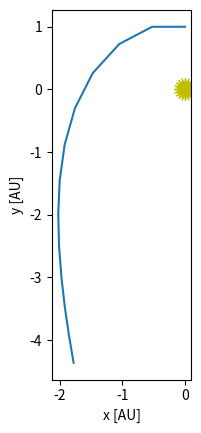
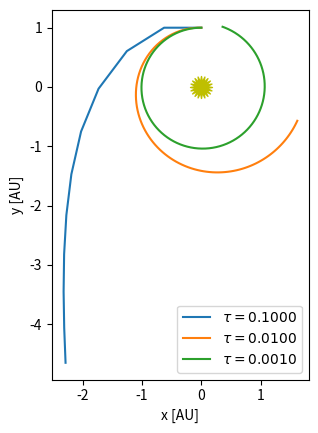
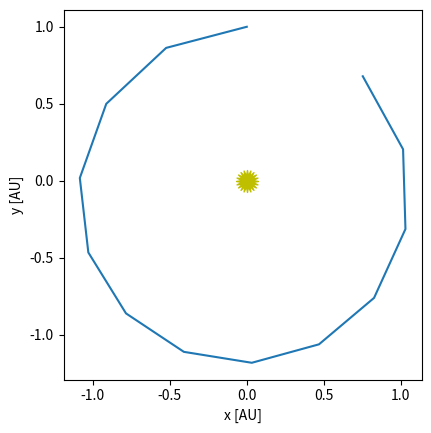
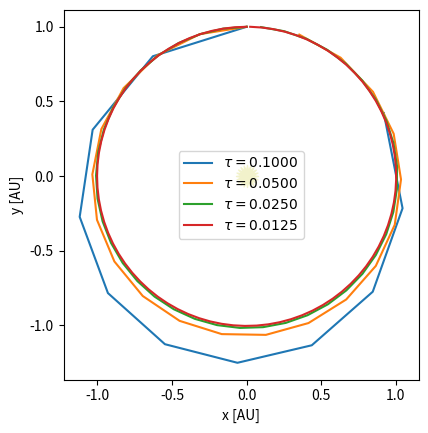
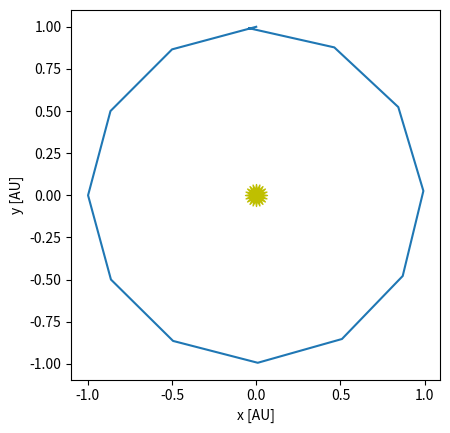
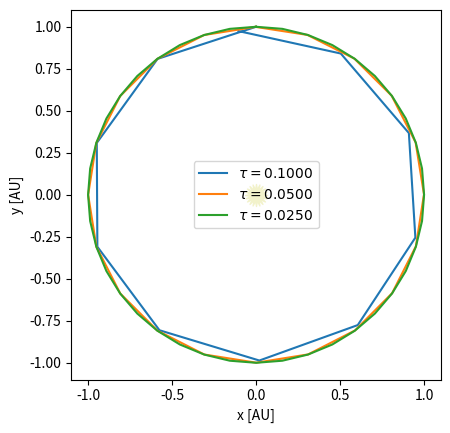
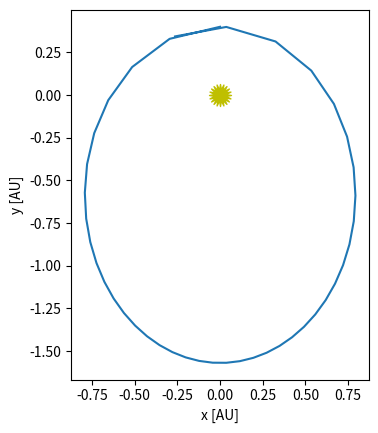

Write the Python code that produced these figures, in order.
#!/usr/bin/env python
# coding: utf-8

# # From notebook to package

# Demonstration notebook for purpose of transforming it into a Python package.
# 
# [redacted]

# [redacted]
# 
# Import statements are done locally, where and when they are needed; this is to mimic an organic development of writing the code, for example when exploring data and more utility packages are needed. Local import statements keeps the focus on that section of the notebook, instead of having to go to the start, add another import to a list of imports, execute the cell, then go back to the cell where the focus actually is.

# ## Goal

# Write and compare three integrators for ordinary differential equations. In particular, we create the simplests, using Euler's method, then create a second and fourth order Runge-Kutta integrator.

# ### `OrbitState`
# 
# Helper class to keep position and velocity state
# 
# Adding or subtracting two states will add the individual components. Multiplying by a number will multiply each individual component. This is very much the same behaviour like a NumPy array, except that there is no addition with a number, nor multiplication with another state.

# In[1]:


class OrbitState:
    # a container to hold the star positions
    def __init__(self, x, y, u, v):
        self.x = x
        self.y = y
        self.u = u
        self.v = v

    def __add__(self, other):
        return OrbitState(self.x + other.x, self.y + other.y,
                          self.u + other.u, self.v + other.v)

    def __sub__(self, other):
        return OrbitState(self.x - other.x, self.y - other.y,
                          self.u - other.u, self.v - other.v)

    def __mul__(self, other):
        return OrbitState(other * self.x, other * self.y,
                          other * self.u, other * self.v)

    def __rmul__(self, other):
        return self.__mul__(other)

    def __str__(self):
        return f"{self.x:10.6f} {self.y:10.6f} {self.u:10.6f} {self.v:10.6f}"


# Write the actual equations, calculating the right hand side, and returning the left hand side. 
# 
# The actual equations are simply
# 
# 
# $$\dot{\bf r} = {\bf v}$$
# 
# $$\dot{\bf v} = -\frac{GM_\star {\bf r}}{r^3}$$
# 
# where ${\bf r} = (x, y)$ and ${\bf v} = (u, v)$.
# 

# In[2]:


import numpy as np

GM = 4*np.pi**2

def rhs(state):
    """ RHS of the equations of motion."""

    # current radius
    r = np.sqrt(state.x**2 + state.y**2)

    # position
    xdot = state.u
    ydot = state.v

    # velocity
    udot = -GM * state.x / r**3
    vdot = -GM * state.y / r**3

    return OrbitState(xdot, ydot, udot, vdot)


# Using Euler's method, which is one of the most simplest, straightforwardest methods.

# In[3]:


def euler_orbit(state0, tau, T):
    """integrate an orbit given an initial position, pos0, and velocity, vel0,
    using first-order Euler integration"""
    
    times = []
    history = []
    
    # initialize time
    t = 0
    
    # store the initial conditions
    times.append(t)
    history.append(state0)
    
    # main timestep loop
    while t < T:
        
        state_old = history[-1]
        
        # make sure that the last step does not take us past T
        if t + tau > T:
            tau = T - t

        # get the RHS
        ydot = rhs(state_old)
        
        # do the Euler update
        state_new = state_old + tau * ydot
        t += tau
        
        # store the state
        times.append(t)
        history.append(state_new)
        
    return times, history


# Set an initial state: position at the "top" (y = 1), and speed along the x-axis.

# In[4]:


x0 = 0
y0 = 1
u0 = -np.sqrt(GM/y0)
v0 = 0

state0 = OrbitState(x0, y0, u0, v0)


# For a year (`T = 1`), perform integrations (timestepping) with one month intervals.

# In[5]:


T = 1
tau = T/12.0

times, history = euler_orbit(state0, tau, 1)


# In[6]:


import matplotlib.pyplot as plt

fig = plt.figure()
ax = fig.add_subplot(111)

xs = [q.x for q in history]
ys = [q.y for q in history]

# draw the Sun
ax.scatter([0], [0], marker=(20,1), color="y", s=250)

# draw the orbit
ax.plot(xs, ys)

ax.set_aspect("equal")
ax.set_xlabel("x [AU]")
ax.set_ylabel("y [AU]")


# That went bad very quickly.
# Try with different, smaller timesteps: ~1 month, ~1/2 week, ~8 hours 

# In[7]:


fig = plt.figure()
ax = fig.add_subplot(111)

# draw the Sun
ax.scatter([0], [0], marker=(20,1), color="y", s=250)

taus = [0.1, 0.01, 0.001]

for tau in taus:
    times, history = euler_orbit(state0, tau, 1)
    xs = [q.x for q in history]
    ys = [q.y for q in history]
    ax.plot(xs, ys, label=rf"$\tau = {tau:6.4f}$")

ax.set_aspect("equal")
ax.legend()
ax.set_xlabel("x [AU]")
ax.set_ylabel("y [AU]");


# Turn the plotting into a function

# In[8]:


def initial_conditions():
    x0 = 0
    y0 = 1
    u0 = -np.sqrt(GM / y0)
    v0 = 0

    return OrbitState(x0, y0, u0, v0)


# In[9]:


def plot(history, ax=None, label=None):
    """make a plot of the solution.  If ax is None we setup a figure
    and make the entire plot returning the figure object, otherwise, we
    just append the plot to a current axis"""

    fig = None

    if ax is None:
        fig = plt.figure()
        ax = fig.add_subplot(111)

        # draw the Sun
        ax.scatter([0], [0], marker=(20,1), color="y", s=250)

    # draw the orbit
    xs = [q.x for q in history]
    ys = [q.y for q in history]

    ax.plot(xs, ys, label=label)

    if fig is not None:
        ax.set_aspect("equal")
        ax.set_xlabel("x [AU]")
        ax.set_ylabel("y [AU]")

    return fig


# ### Runge Kutta integrator
# 
# Write a simple second order Runge Kutta integrator

# In[10]:


def int_rk2(state0, tau, T):

    times = []
    history = []
    
    # initialize time
    t = 0
    
    # store the initial conditions
    times.append(t)
    history.append(state0)
    
    # main timestep loop
    while t < T:
        
        state_old = history[-1]
        
        # make sure that the last step does not take us past T
        if t + tau > T:
            tau = T - t

        # get the RHS
        ydot = rhs(state_old)
    
        # predict the state at the midpoint
        state_tmp = state_old + 0.5 * tau * ydot
        
        # evaluate the RHS at the midpoint
        ydot = rhs(state_tmp)
        
        # do the final update
        state_new = state_old + tau * ydot
        t += tau
        
        # store the state
        times.append(t)
        history.append(state_new)
        
    return times, history


# Try the new integrator with 1 month timestep

# In[11]:


T = 1
tau = T/12.0

state0 = OrbitState(0, 1, -np.sqrt(GM / y0), 0)

times, history = int_rk2(state0, tau, 1)
plot(history)


# That looks a lot better. How about smaller timesteps?

# In[12]:


taus = [0.1, 0.05, 0.025, 0.0125]

for n, tau in enumerate(taus):
    times, history = int_rk2(state0, tau, 1)
    
    if n == 0:
        fig = plot(history, label=rf"$\tau = {tau:6.4f}$")
    else:
        plot(history, ax=fig.gca(), label=rf"$\tau = {tau:6.4f}$")
        
fig.gca().legend()


# ### Fourth order Runge Kutta integrator
# 
# Can we do even better, with a higher order integrator?
# 
# Below is a simple fourth order Runge Kutta integrator, RK4.

# In[13]:


def int_rk4(state0, tau, T):

    times = []
    history = []
    
    # initialize time
    t = 0
    
    # store the initial conditions
    times.append(t)
    history.append(state0)
    
    # main timestep loop
    while t < T:
        
        state_old = history[-1]
        
        # make sure that the last step does not take us past T
        if t + tau > T:
            tau = T - t

        # get the RHS
        k1 = rhs(state_old)
         
        state_tmp = state_old + 0.5 * tau * k1
        k2 = rhs(state_tmp)
        
        state_tmp = state_old + 0.5 * tau * k2
        k3 = rhs(state_tmp)
        
        state_tmp = state_old + tau * k3
        k4 = rhs(state_tmp)
        
        # do the final update
        state_new = state_old + tau / 6.0 * (k1 + 2*k2 + 2*k3 + k4)
        t += tau
        
        # store the state
        times.append(t)
        history.append(state_new)
        
    return times, history


# In[14]:


state0 = initial_conditions()

tau = 1.0/12.0

times, history = int_rk4(state0, tau, 1)

fig = plot(history)


# In[15]:


taus = [0.1, 0.05, 0.025]

for n, tau in enumerate(taus):
    times, history = int_rk4(state0, tau, 1)
    
    if n == 0:
        fig = plot(history, label=rf"$\tau = {tau:6.4f}$")
    else:
        plot(history, ax=fig.gca(), label=rf"$\tau = {tau:6.4f}$")

fig.gca().legend()


# These results are definitely even better. At the cost of more calculations of our `rhs` function, so this shouldn't become too expensive to calculate.

# Now let's try for an elliptical orbit; a slightly different innitial condition

# In[16]:


a = 1.0
e = 0.6

x0 = 0
y0 = a * (1 - e)
u0 = -np.sqrt(GM / a * (1 + e)/(1 - e))
v0 = 0

state0 = OrbitState(x0, y0, u0, v0)


# In[17]:


tau = 0.025
T = 1

times, history = int_rk4(state0, tau, 1)

fig = plot(history)


# Still pretty good, with a ~1 week time step.
